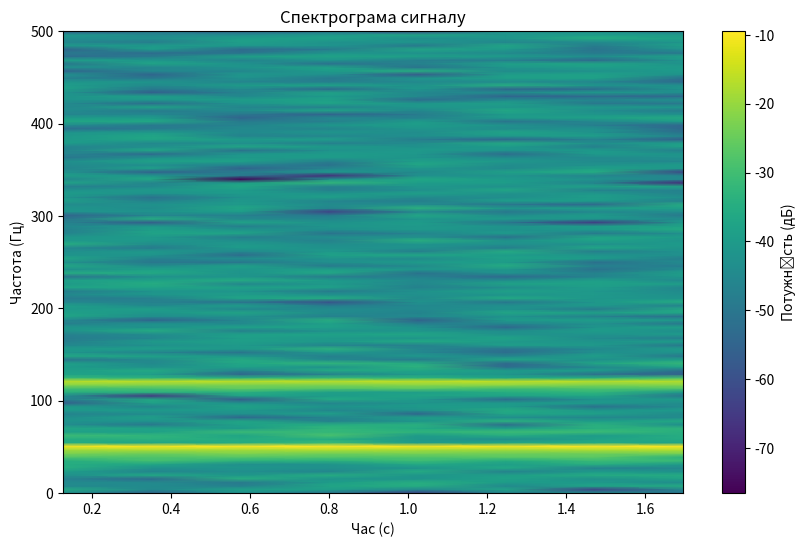

Write the Python code that produced this figure.
import numpy as np
import matplotlib.pyplot as plt
from scipy.signal import spectrogram

fs = 1000 # Частота дискретизації (Гц)
T = 2 # Тривалість сигналу (с)
t = np.linspace(0, T, T * fs, endpoint=False)

# Створення комбінованого сигналу
signal = np.sin(2 * np.pi * 50 * t) + 0.5 * np.sin(2 * np.pi * 120 * t)

# Додавання шуму
noise = 0.2 * np.random.normal(size=t.shape)
signal += noise

# Будуємо спектрограму
frequencies, times, Sxx = spectrogram(signal, fs)

plt.figure(figsize=(10, 6))
plt.pcolormesh(times, frequencies, 10 * np.log10(Sxx), shading='gouraud')
plt.colorbar(label='Потужність (дБ)')
plt.ylabel('Частота (Гц)')
plt.xlabel('Час (с)')
plt.title('Спектрограма сигналу')
plt.show()